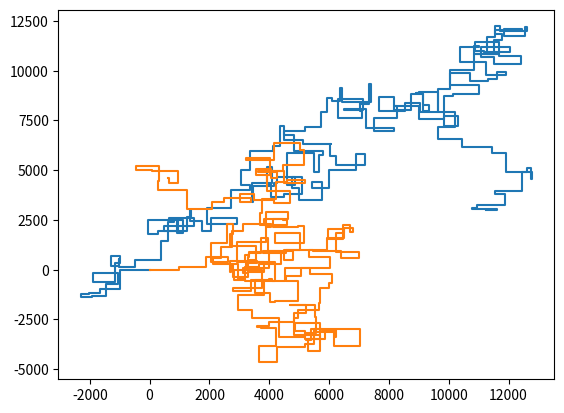

Reproduce this figure in Python.
import matplotlib.pyplot as plt

def getPoints(wireAry):
    xNew = 0
    yNew = 0
    x = [0]
    y = [0]

    for line in wireAry:
        dirChar = line[0]
        length = int(line[1:])

        if dirChar == "U":
            yNew = yNew + length
        elif dirChar == "D":
            yNew = yNew - length
        elif dirChar == "L":
            xNew = xNew + length
        elif dirChar == "R":
            xNew = xNew - length
        else:
            print("Error")
            exit()
            
        x.append(xNew)
        y.append(yNew)
    return x, y

# wire1 = ["R75","D30","R83","U83","L12","D49","R71","U7","L72"]
# wire2 = ["U62","R66","U55","R34","D71","R55","D58","R83"]
wire1 = ["R1007","D949","R640","D225","R390","D41","R257","D180","L372","U62","L454","U594","L427","U561","R844","D435","L730","U964","L164","U342","R293","D490","L246","U323","L14","D366","L549","U312","L851","U959","L255","U947","L179","U109","R850","D703","L310","U175","L665","U515","R23","D633","L212","U650","R477","U131","L838","D445","R999","D229","L772","U716","L137","U355","R51","D565","L410","D493","L312","U623","L846","D283","R980","U804","L791","U918","L641","U258","R301","U727","L307","U970","L748","U229","L225","U997","L134","D707","L655","D168","L931","D6","R36","D617","L211","D453","L969","U577","R299","D804","R910","D898","R553","U298","L309","D912","R757","U581","R228","U586","L331","D865","R606","D163","R425","U670","R156","U814","L168","D777","R674","D970","L64","U840","L688","U144","L101","U281","L615","D393","R277","U990","L9","U619","L904","D967","L166","U839","L132","U216","R988","U834","R342","U197","L717","U167","L524","U747","L222","U736","L149","D156","L265","U657","L72","D728","L966","U896","R45","D985","R297","U38","R6","D390","L65","D367","R806","U999","L840","D583","R646","U43","L731","D929","L941","D165","R663","U645","L753","U619","R60","D14","L811","D622","L835","U127","L475","D494","R466","U695","R809","U446","R523","D403","R843","U715","L486","D661","L584","U818","L377","D857","L220","U309","R192","U601","R253","D13","L95","U32","L646","D983","R13","U821","L1","U309","L425","U993","L785","U804","L663","U699","L286","U280","R237","U388","L170","D222","L900","U204","R68","D453","R721","U326","L629","D44","R925","D347","R264","D767","L785","U249","R989","D469","L446","D384","L914","U444","R741","U90","R424","U107","R98","U20","R302","U464","L808","D615","R837","U405","L191","D26","R661","D758","L866","D640","L675","U135","R288","D357","R316","D127","R599","U411","R664","D584","L979","D432","R887","D104","R275","D825","L338","D739","R568","D625","L829","D393","L997","D291","L448","D947","L728","U181","L137","D572","L16","U358","R331","D966","R887","D122","L334","D560","R938","D159","R178","D29","L832","D58","R374"]
wire2 = ["L993","U121","L882","U500","L740","D222","R574","U947","L541","U949","L219","D492","R108","D621","L875","D715","R274","D858","R510","U668","R677","U327","L284","U537","L371","U810","L360","U333","L926","D144","R162","U750","L741","D360","R792","D256","L44","D893","R969","D996","L905","D524","R538","U141","R70","U347","L383","U74","R893","D560","L39","U447","L205","D783","L244","D40","R374","U507","L946","D934","R962","D138","L584","U562","L624","U69","L77","D137","L441","U671","L849","D283","L742","D459","R105","D265","R312","D734","R47","D369","R676","D429","R160","D814","L881","D830","R395","U598","L413","U817","R855","D377","L338","D413","L294","U321","L714","D217","L15","U341","R342","D480","R660","D11","L192","U518","L654","U13","L984","D866","R877","U801","R413","U66","R269","D750","R294","D143","R929","D786","R606","U816","L562","U938","R484","U32","R136","U30","L393","U209","L838","U451","L387","U413","R518","D9","L847","D605","L8","D805","R348","D174","R865","U962","R926","U401","R445","U720","L843","U785","R287","D656","L489","D465","L192","U68","L738","U962","R384","U288","L517","U396","L955","U556","R707","U329","L589","U604","L583","U457","R545","D504","L521","U711","L232","D329","L110","U167","R311","D234","R284","D984","L778","D295","R603","U349","R942","U81","R972","D505","L301","U422","R840","U689","R225","D780","R379","D200","R57","D781","R166","U245","L865","U790","R654","D127","R125","D363","L989","D976","R993","U702","L461","U165","L747","U656","R617","D115","L783","U187","L462","U838","R854","D516","L978","U846","R203","D46","R833","U393","L322","D17","L160","D278","R919","U611","L59","U709","L472","U871","L377","U111","L612","D177","R712","U628","R858","D54","L612","D303","R205","U430","R494","D306","L474","U848","R816","D104","L967","U886","L866","D366","L120","D735","R694","D335","R399","D198","R132","D787","L749","D612","R525","U163","R660","U316","R482","D412","L376","U170","R891","D202","R408","D333","R842","U965","R955","U440","L26","U747","R447","D8","R319","D188","L532","D39","L863","D599","R307","U253","R22"]

wire1X = []
wire1Y = []
wire2X = []
wire2Y = []

[wire1X, wire1Y] = getPoints(wire1)
# print(wire1X)
# print(wire1Y)

[wire2X, wire2Y] = getPoints(wire2)
# print(wire2X)
# print(wire2Y)

plt.plot(wire1X, wire1Y, wire2X, wire2Y)
plt.show()